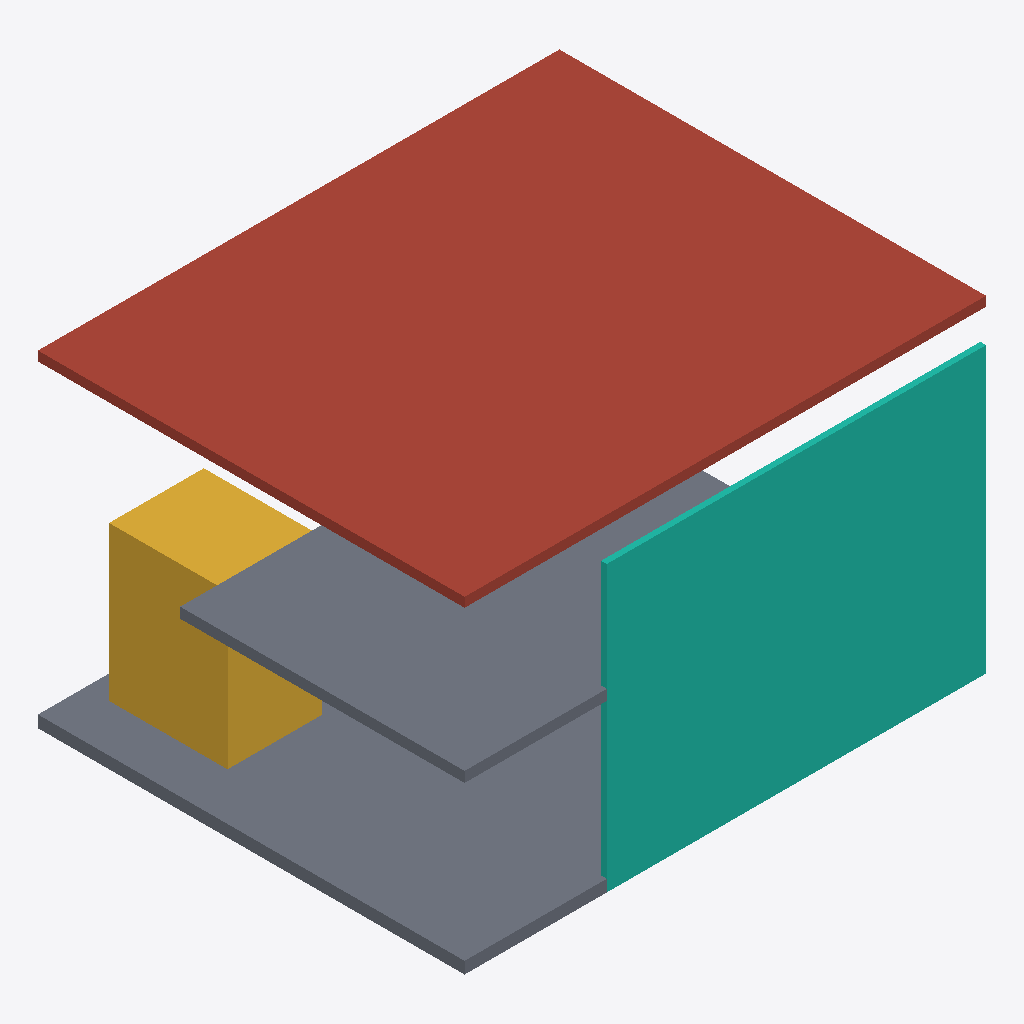
Isometric view of an IFC building model (IFC-SPF (STEP), schema IFC4, length unit metre), seen from the south-west, elements coloured by IFC class: 2 slabs (grey), 1 roof (red-brown), 1 curtain wall (teal), 1 stair (yellow).
Extent 11.0 m × 9.0 m × 6.9 m (x, y, z). Storeys (2): Level 0 at 0.00 m; Level 1 at 3.50 m. Elements (5): 2 IfcSlab, 1 IfcCurtainWall, 1 IfcRoof, 1 IfcStair.

HEADER;
FILE_DESCRIPTION(('ViewDefinition[DesignTransferView]'),'2;1');
FILE_NAME('C:\\Users\\user\\Desktop\\EngiWorldTask14\\result.ifc','2026-08-12T12:59:41',('EngiWorld'),('EngiWorld'),'The EXPRESS Data Manager Version 5.02.0100.09 : ','Graphisoft Archicad 27 IFCCommandServerApp','EngiWorld native task workflow');
FILE_SCHEMA(('IFC4'));
ENDSEC;
DATA;
#1=IFCPROJECT('16lY6tXFH7cA5nc0XYptbP',$,'Compact Library with Gallery Level',$,$,$,$,(#22,#31),#15);
#33=IFCSITE('2T7Qsfz$T9YhvsBsC4eP_F',$,'Compact Library with Gallery Level Site',$,$,$,$,$,$,$,$,$,$,$);
#42=IFCBUILDING('2XQo90$_n7nPXqVzGiCFQI',$,'Compact Library with Gallery Level Building',$,$,$,$,$,$,$,$,$);
#45=IFCBUILDINGSTOREY('2hVuMhBC164Ps516pjJ7VK',$,'Level 0',$,$,#51,$,$,$,0.0);
#54=IFCBUILDINGSTOREY('05o8IQuEXAwg3hXa776Kyz',$,'Level 1',$,$,#59,$,$,$,3.5);
#322=IFCROOF('0$jmtAP7D1cemmHOAulw2G',$,'ROOF',$,$,#334,#329,$,$);
#356=IFCCURTAINWALL('34DkYRO0X60ho3bmVkuTIR',$,'SOUTH CURTAIN WALL',$,$,#371,#372,$,$);
#282=IFCSLAB('3k4QYRzEvDRfpgl28lQpfP',$,'GROUND-FLOOR',$,$,#307,#302,$,.FLOOR.);
#308=IFCSLAB('2XQsvWCHT2lhpBlmDRJ5LY',$,'UPPER-FLOOR',$,$,#321,#316,$,.FLOOR.);
#335=IFCSTAIR('1_geoB6an0nAeqPIjcgRDK',$,'LIBRARY-STAIR',$,$,#355,#350,$,$);
ENDSEC;
